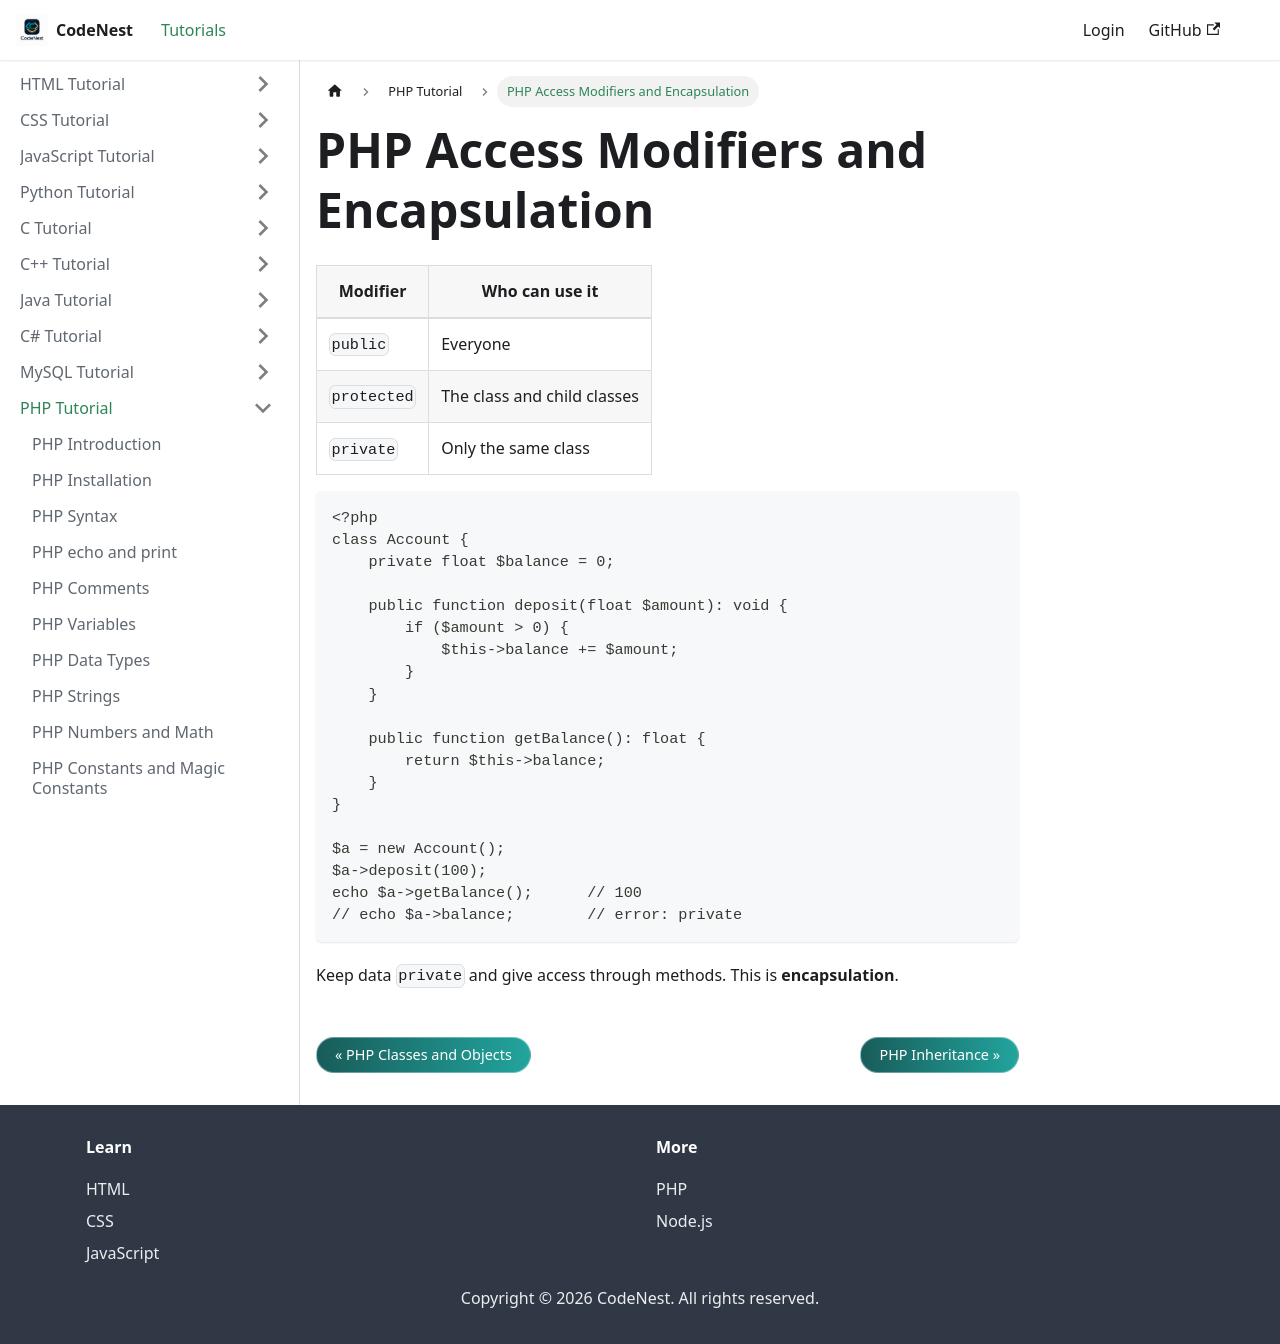

repository: adnankhan112/codenest · page: docs/php/oop-access.html · generator: docusaurus

---
title: "PHP Access Modifiers and Encapsulation"
sidebar_position: 34
---

# PHP Access Modifiers and Encapsulation

| Modifier | Who can use it |
| --- | --- |
| `public` | Everyone |
| `protected` | The class and child classes |
| `private` | Only the same class |

```php
<?php
class Account {
    private float $balance = 0;

    public function deposit(float $amount): void {
        if ($amount > 0) {
            $this->balance += $amount;
        }
    }

    public function getBalance(): float {
        return $this->balance;
    }
}

$a = new Account();
$a->deposit(100);
echo $a->getBalance();      // 100
// echo $a->balance;        // error: private
```

Keep data `private` and give access through methods. This is **encapsulation**.
